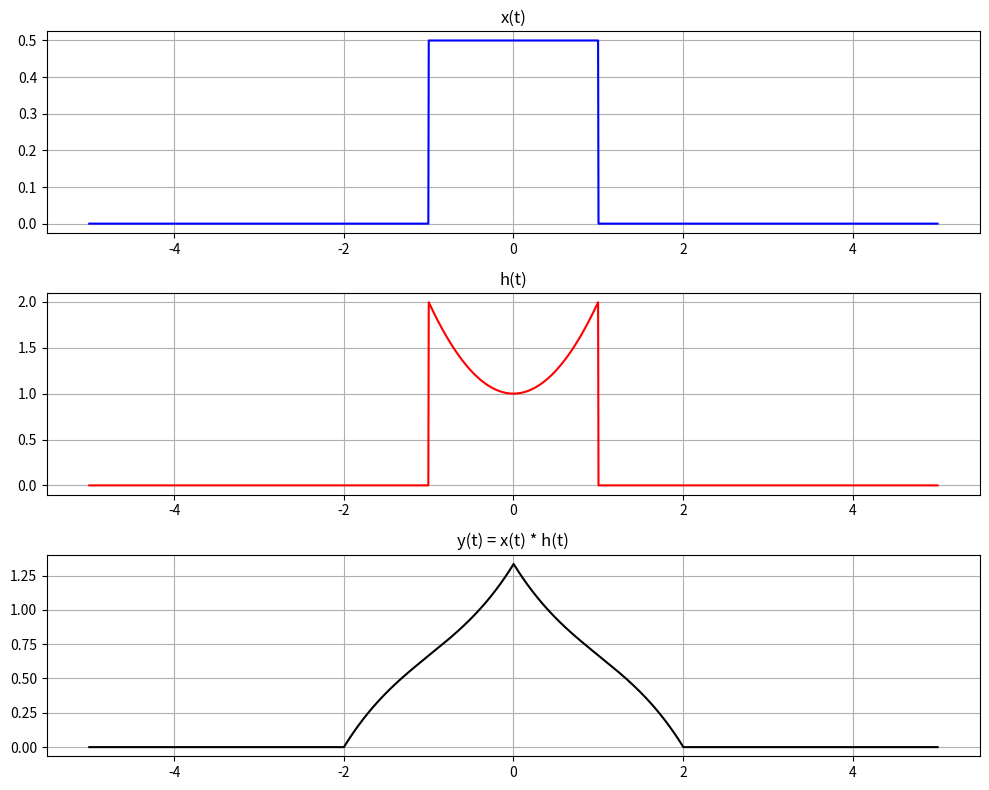

Source code (Python):
import numpy as np
import matplotlib.pyplot as plt

# Oś czasu
t = np.linspace(-5, 5, 2000)
dt = t[1] - t[0]

# Definicje sygnałów x(t) i h(t)
x = np.where(np.abs(t) < 1, 0.5, 0)
h = np.where(np.abs(t) < 1, t**2 + 1, 0)

# Splot całkowy (numerycznie)
y = np.convolve(x, h, mode='same') * dt

# Wykresy
plt.figure(figsize=(10, 8))

plt.subplot(3, 1, 1)
plt.plot(t, x, 'b')
plt.title('x(t)')
plt.grid(True)

plt.subplot(3, 1, 2)
plt.plot(t, h, 'r')
plt.title('h(t)')
plt.grid(True)

plt.subplot(3, 1, 3)
plt.plot(t, y, 'k')
plt.title('y(t) = x(t) * h(t)')
plt.grid(True)

plt.tight_layout()
plt.show()


